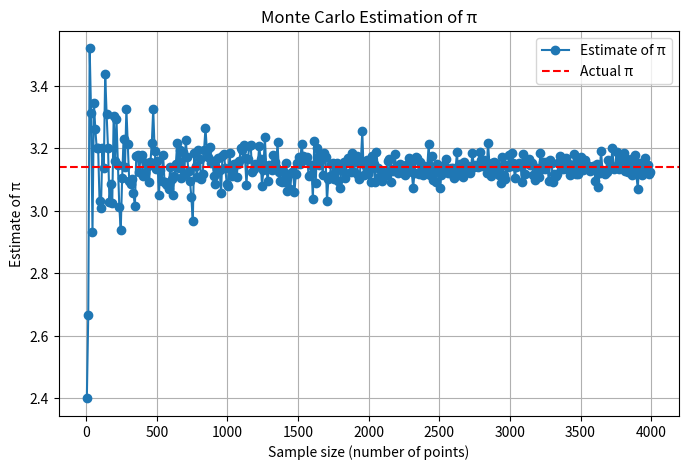

The matplotlib source for this figure:
import random
import matplotlib.pyplot as plt

def estimate_pi(num_points):
    inside_circle = 0
    for _ in range(num_points):
        x = random.uniform(-1, 1)
        y = random.uniform(-1, 1)
        if x ** 2 + y ** 2 <= 1:
            inside_circle += 1
    return 4 * (inside_circle / num_points)

sample_sizes = list(range(5, 4005, 10))
estimates = [estimate_pi(n) for n in sample_sizes]

plt.figure(figsize=(8, 5))
plt.plot(sample_sizes, estimates, marker='o', linestyle='-', label="Estimate of π")
plt.axhline(y=3.14159, color='red', linestyle='--', label="Actual π")

plt.xlabel("Sample size (number of points)")
plt.ylabel("Estimate of π")
plt.title("Monte Carlo Estimation of π")
plt.legend()
plt.grid(True)
plt.show()
